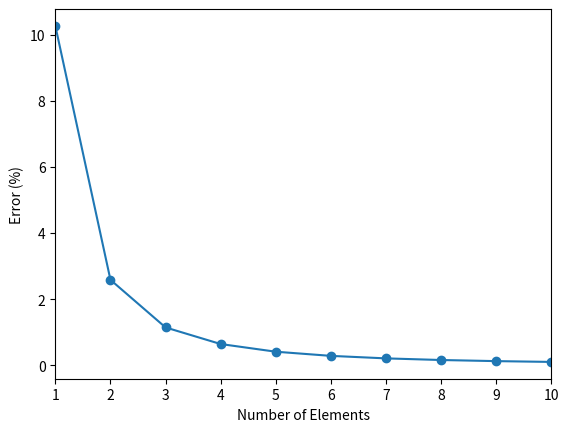

Recreate this plot in Python.
# https://www.youtube.com/watch?v=nGN9uqP67Ak&list=PL2ym2L69yzkaue8Ly2Oz51LALRzUV8LZ0&index=3

import numpy as np
import math

from scipy.linalg import eigh
from matplotlib import pyplot as plt

def Bar(num_elems):
  restrained_dofs = [0,]
  """  
  [m] = (p A l / 6) * 2   1
                      1   2


  [k] = E A /l * 1  -1
                -1   1
  """

  # element mass and stiffness matrices for a bar 
  # (2, 2)
  m = np.array([[2,  1], [1, 2]]) / (6. * float(num_elems))
  k = np.array([[1, -1], [-1, 1]]) * float(num_elems)

  # construct global mass and stiffness matrices
  # (num_elems + 1, num_elems + 1)
  M = np.zeros((num_elems + 1, num_elems + 1))
  K = np.zeros((num_elems + 1, num_elems + 1))

  # assembley of elements
  for i in range(num_elems):
    # print('num_elems: {} \ti: {}'.format(num_elems, i))
    #(num_elems + 1, num_elems + 1)
    M_temp = np.zeros((num_elems + 1, num_elems + 1))
    K_temp = np.zeros((num_elems + 1, num_elems + 1))

    M_temp[i : i + 2, i : i + 2] = m
    K_temp[i : i + 2, i : i + 2] = k

    M += M_temp
    K += K_temp

  # print("restrained_dofs")
  # print(restrained_dofs)
  # removed the fixed degree of freedom
  for dof in restrained_dofs:
    for i in [0, 1]:
      M = np.delete(M, dof, axis=i)
      K = np.delete(K, dof, axis=i)

  # eigen value problem
  evals, evecs = eigh(K, M)
  frequencies = np.sqrt(evals)

  return M, K, frequencies, evecs

def PlotFrequencies(n):
  exact_frequency = math.pi / 2
  results = []

  for i in range(1, n):
    M, K, frequencies, evecs = Bar(i)
    error = (frequencies[0] - exact_frequency) / exact_frequency * 100.0
    results.append((i, error))

    # print('Num Elems: {} \tFund. Frequency: {} \t Error: {}%'.format(i, round(frequencies[0], 3), round(error, 3)))


  # print('Exact frequency: ', round(exact_frequency, 3))

  # plot the results
  elements = np.array([x[0] for x in results])
  errors   = np.array([x[1] for x in results])

  plt.plot(elements, errors, 'o-')
  plt.xlim(elements[0], elements[-1])
  plt.xlabel('Number of Elements')
  plt.ylabel('Error (%)')
  plt.show()

if __name__ == '__main__':
  PlotFrequencies(11)
